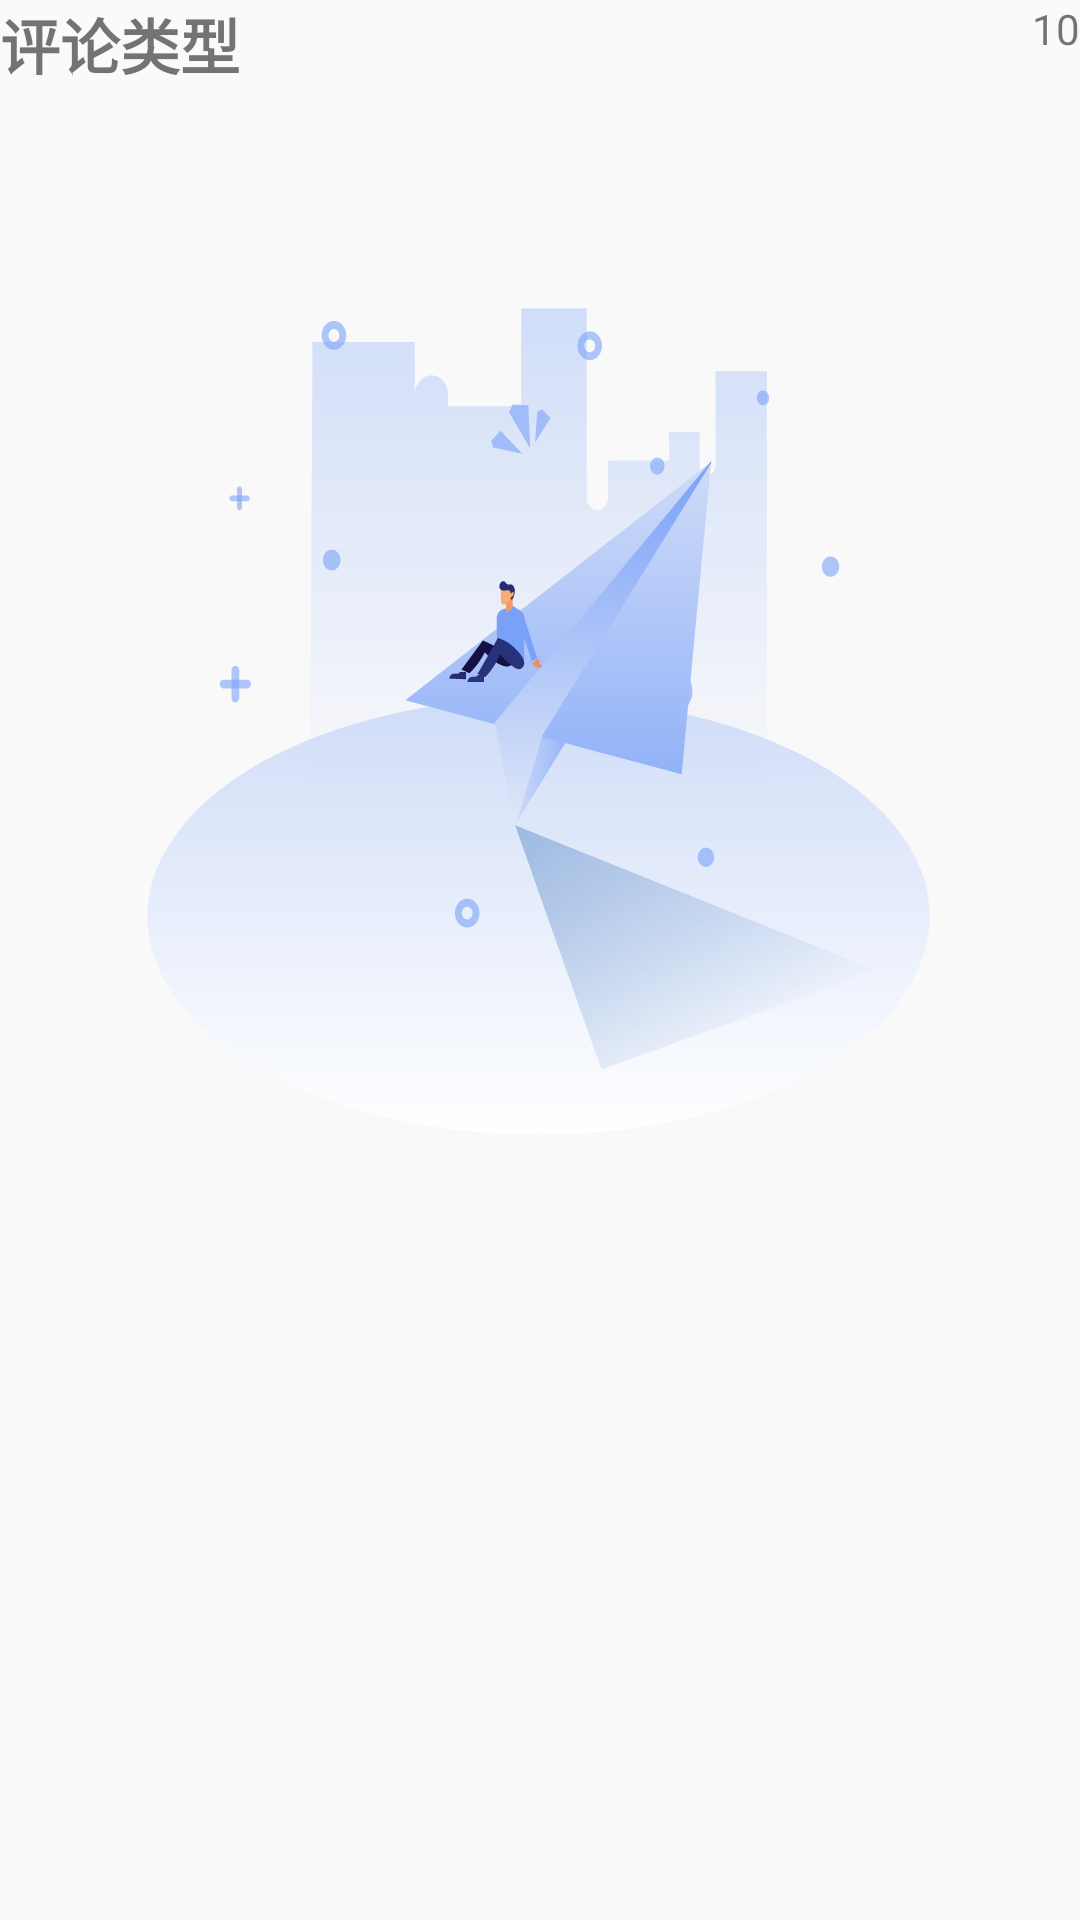

Here is an Android app screen rendered from its layout file. Give the layout XML and the strings, colors and styles it references.
<!-- AndroidManifest.xml: application theme Theme.Nofinal -->
<!-- res/layout/pinlun_group.xml -->
<?xml version="1.0" encoding="utf-8"?>
<LinearLayout xmlns:android="http://schemas.android.com/apk/res/android"
    xmlns:tools="http://schemas.android.com/tools"
    android:layout_width="match_parent"
    android:layout_height="match_parent"
    android:orientation="vertical">
    <RelativeLayout
        android:layout_width="match_parent"
        android:layout_height="wrap_content">
<TextView
    android:id="@+id/group"
    android:layout_width="wrap_content"
    android:layout_height="wrap_content"
    tools:ignore="MissingConstraints,RelativeOverlap"
    android:textSize="20sp"
    android:text="@string/type"
    android:textStyle="bold">
</TextView>
        <TextView
            android:id="@+id/itemnum"
            android:layout_width="wrap_content"
            android:layout_height="wrap_content"
            android:layout_alignParentRight="true"
            android:text="@string/_10"
            android:layout_alignParentEnd="true">

        </TextView>
    </RelativeLayout>

    <ImageView
        android:id="@+id/nodata"
        android:layout_width="match_parent"
        android:layout_height="423dp"
        android:background="@drawable/ic_nodata"></ImageView>
</LinearLayout>
<!-- resources referenced by this layout -->
<resources>
  <!-- drawable ic_nodata: vector/xml drawable (drawable, 13561 chars, omitted) -->
  <string name="_10">10</string>
  <string name="type">评论类型</string>
  <style name="Theme.Nofinal" parent="Theme.AppCompat.Light.NoActionBar">
          
          <item name="colorPrimary">#2e8abb</item> 
          <item name="colorPrimaryDark">#3A5FCD</item> 
          <item name="colorPrimaryVariant">@color/purple_700</item>
          <item name="colorOnPrimary">@color/white</item>
          
          <item name="colorSecondary">@color/teal_200</item>
          <item name="colorSecondaryVariant">@color/teal_700</item>
          <item name="colorOnSecondary">@color/black</item>
          
          <item name="android:statusBarColor" tools:targetApi="l">?attr/colorPrimaryVariant</item>
          
      </style>
  <color name="purple_700">#FF3700B3</color>
  <color name="white">#FFFFFFFF</color>
  <color name="teal_200">#FF03DAC5</color>
  <color name="teal_700">#FF018786</color>
  <color name="black">#FF000000</color>
</resources>
